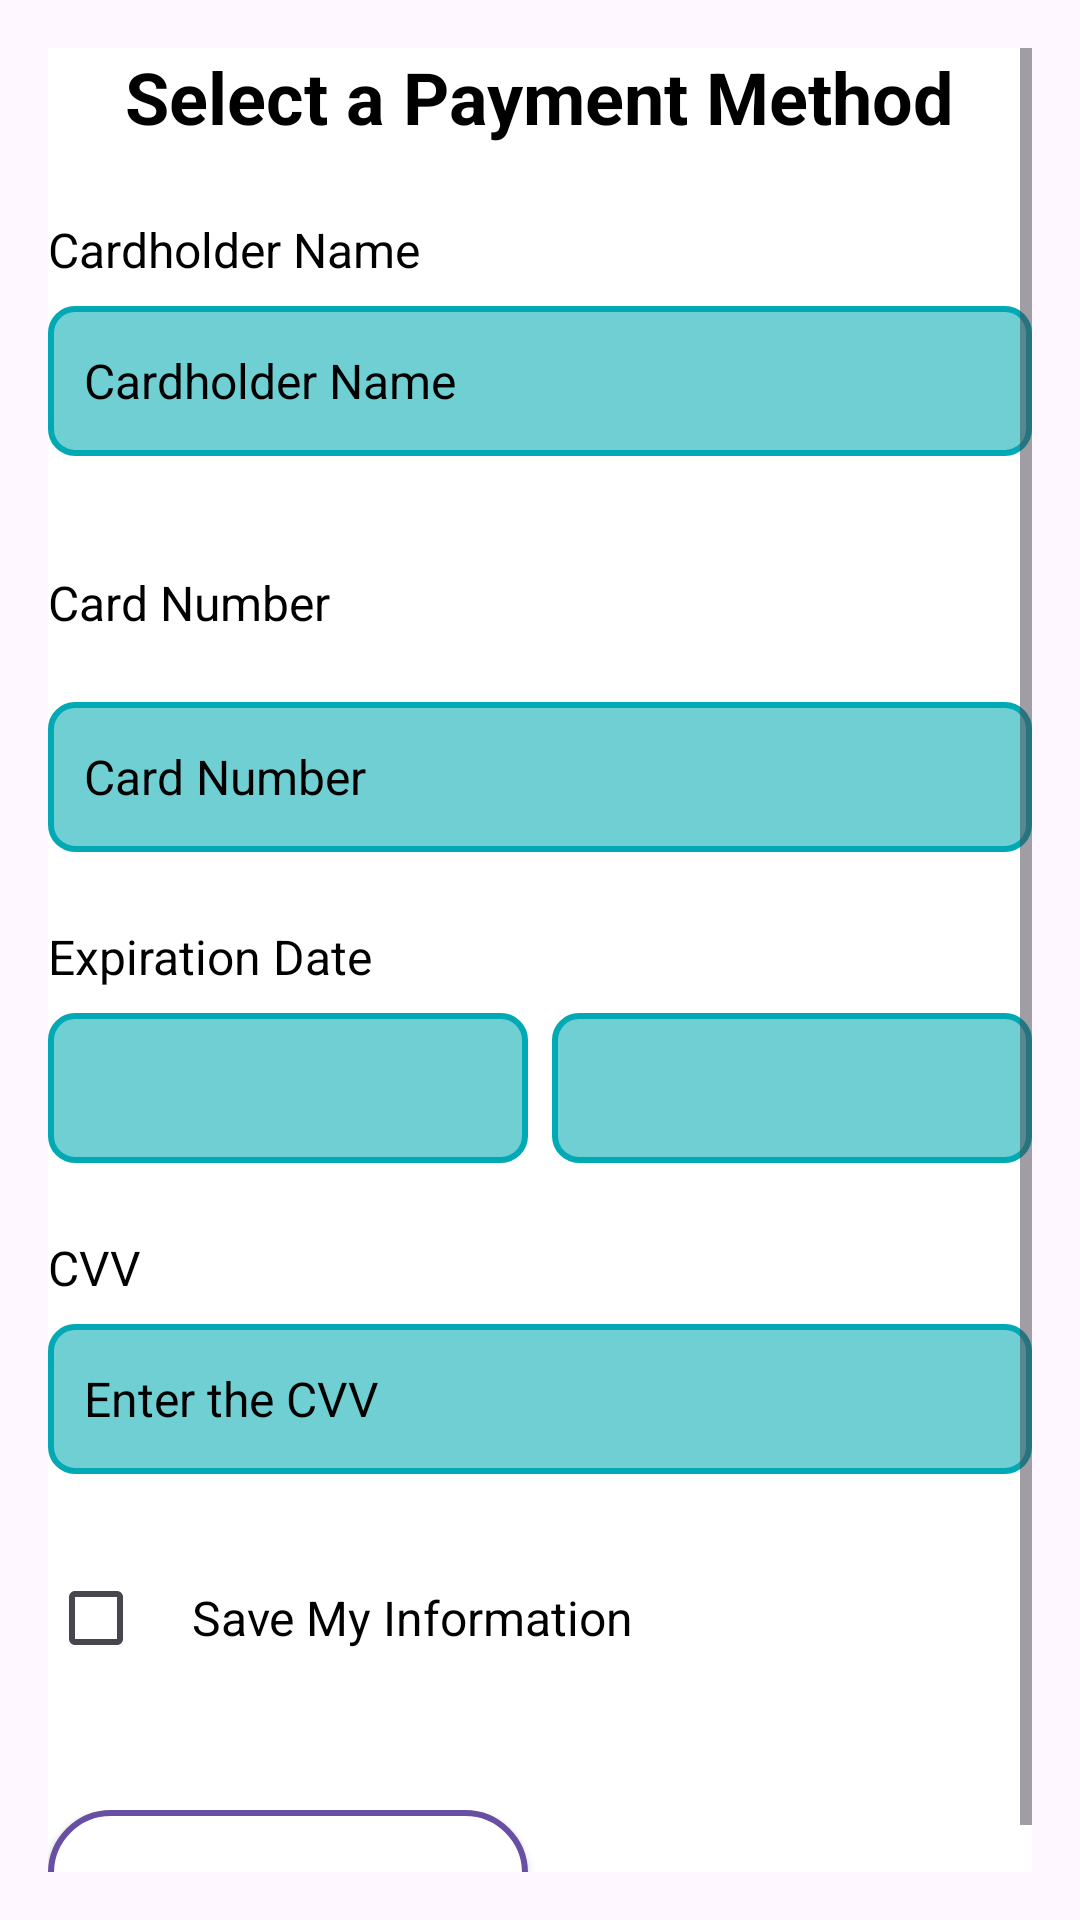

Layout XML and referenced resources for this Android screen:
<!-- AndroidManifest.xml: application theme Theme.SAES04 -->
<!-- res/layout/activity_infos_bancaires.xml -->
<ScrollView xmlns:android="http://schemas.android.com/apk/res/android"
    android:layout_width="match_parent"
    android:layout_height="match_parent"
    android:fillViewport="true"
    android:padding="16dp">

    <LinearLayout
        android:layout_width="match_parent"
        android:layout_height="wrap_content"
        android:background="@color/white"
        android:orientation="vertical">

        <TextView
            android:layout_width="wrap_content"
            android:layout_height="wrap_content"
            android:hint="@string/selectionnezmodepaiement"
            android:textSize="24sp"
            android:textStyle="bold"
            android:textColorHint="@color/black"
            android:layout_gravity="center_horizontal"
            android:layout_marginBottom="24dp"/>

        <TextView
            android:layout_width="wrap_content"
            android:layout_height="wrap_content"
            android:hint="@string/nomtitulaire"
            android:textSize="16sp"
            android:textColorHint="@color/black"
            android:layout_marginBottom="8dp"/>

        <EditText
            android:id="@+id/edit_card_holder"
            android:layout_width="match_parent"
            android:layout_height="50dp"
            android:hint="@string/nomtitulaire"
            android:textColorHint="@color/black"
            android:textSize="16sp"
            android:padding="12dp"
            android:background="@drawable/champsaisiebancaire"
            android:layout_marginBottom="24dp"/>

        <LinearLayout
            android:layout_width="match_parent"
            android:layout_height="wrap_content"
            android:orientation="horizontal"
            android:layout_marginBottom="8dp"
            android:gravity="center_vertical">

            <TextView
                android:layout_width="wrap_content"
                android:layout_height="wrap_content"
                android:hint="@string/numerocarte"
                android:textSize="16sp"
                android:textColorHint="@color/black"/>

            <ImageView
                android:id="@+id/logo_mastercard"
                android:layout_width="200dp"
                android:layout_height="50dp"
                android:layout_marginStart="8dp"
                android:src="@drawable/credit_card_logos" />
        </LinearLayout>

        <EditText
            android:id="@+id/edit_card_number"
            android:layout_width="match_parent"
            android:layout_height="50dp"
            android:hint="@string/numerocarte"
            android:textColorHint="@color/black"
            android:textSize="16sp"
            android:padding="12dp"
            android:background="@drawable/champsaisiebancaire"
            android:layout_marginBottom="24dp"/>


        <TextView
            android:layout_width="wrap_content"
            android:layout_height="wrap_content"
            android:hint="@string/dateexpiration"
            android:textSize="16sp"
            android:textColorHint="@color/black"
            android:layout_marginBottom="8dp"/>

        <LinearLayout
            android:layout_width="match_parent"
            android:layout_height="wrap_content"
            android:orientation="horizontal"
            android:layout_marginBottom="24dp">

            <Spinner
                android:id="@+id/spinner_month"
                android:layout_width="0dp"
                android:layout_height="50dp"
                android:layout_weight="1"
                android:background="@drawable/champsaisiebancaire"
                android:padding="12dp"
                android:layout_marginEnd="8dp"/>

            <Spinner
                android:id="@+id/spinner_year"
                android:layout_width="0dp"
                android:layout_height="50dp"
                android:layout_weight="1"
                android:background="@drawable/champsaisiebancaire"
                android:padding="12dp"/>
        </LinearLayout>

        
        <TextView
            android:layout_width="wrap_content"
            android:layout_height="wrap_content"
            android:hint="@string/ccv"
            android:textSize="16sp"
            android:textColorHint="@color/black"
            android:layout_marginBottom="8dp"/>

        <EditText
            android:id="@+id/edit_ccv"
            android:layout_width="match_parent"
            android:layout_height="50dp"
            android:hint="@string/entrezccv"
            android:textColorHint="@color/black"
            android:textSize="16sp"
            android:padding="12dp"
            android:background="@drawable/champsaisiebancaire"
            android:layout_marginBottom="24dp"/>


        <LinearLayout
            android:layout_width="match_parent"
            android:layout_height="wrap_content"
            android:orientation="horizontal"
            android:layout_marginBottom="24dp">

            <CheckBox
                android:id="@+id/check_save_info"
                android:layout_width="wrap_content"
                android:layout_height="wrap_content"
                android:buttonTint="?attr/colorPrimary"/>

            <TextView
                android:layout_width="wrap_content"
                android:layout_height="wrap_content"
                android:hint="@string/enregistrerinfos"
                android:textSize="16sp"
                android:textColorHint="@color/black"
                android:layout_gravity="center_vertical"/>
        </LinearLayout>

        <LinearLayout
            android:layout_width="match_parent"
            android:layout_height="wrap_content"
            android:orientation="horizontal"
            android:layout_marginTop="16dp"
            android:weightSum="2">

            <androidx.appcompat.widget.AppCompatButton
                android:id="@+id/btn_cancel"
                android:layout_width="0dp"
                android:layout_height="wrap_content"
                android:layout_weight="1"
                android:hint="@string/annuler"
                android:textSize="16sp"
                android:textColorHint="?attr/colorPrimary"
                android:background="@drawable/bouton_annuler"
                android:padding="16dp"
                android:layout_marginEnd="8dp"
                android:textAllCaps="false"/>

            <androidx.appcompat.widget.AppCompatButton
                android:id="@+id/btn_next"
                android:layout_width="0dp"
                android:layout_height="wrap_content"
                android:layout_weight="1"
                android:hint="@string/suivant"
                android:textSize="16sp"
                android:textColorHint="@android:color/white"
                android:background="@drawable/bouton_confirmer"
                android:padding="16dp"
                android:textAllCaps="false"/>
        </LinearLayout>
    </LinearLayout>
</ScrollView>
<!-- resources referenced by this layout -->
<resources>
  <color name="black">#FF000000</color>
  <color name="white">#FFFFFFFF</color>
  <!-- drawable bouton_annuler (drawable) -->
  <?xml version="1.0" encoding="utf-8"?>
  <shape xmlns:android="http://schemas.android.com/apk/res/android">
      <solid android:color="@android:color/white"/>
      <stroke android:width="2dp" android:color="?attr/colorPrimary"/>
      <corners android:radius="20dp"/>
  </shape>
  <!-- drawable champsaisiebancaire (drawable) -->
  <?xml version="1.0" encoding="utf-8"?>
  <shape xmlns:android="http://schemas.android.com/apk/res/android">
      <solid android:color="@color/lightblue"/>
      <stroke android:width="2dp" android:color="@color/blue"/>
      <corners android:radius="8dp"/>
  </shape>
  <string name="annuler">Cancel</string>
  <string name="ccv">CVV</string>
  <string name="dateexpiration">Expiration Date</string>
  <string name="enregistrerinfos">Save My Information</string>
  <string name="entrezccv">Enter the CVV</string>
  <string name="nomtitulaire">Cardholder Name</string>
  <string name="numerocarte">Card Number</string>
  <string name="selectionnezmodepaiement">Select a Payment Method</string>
  <string name="suivant">Next</string>
  <style name="Theme.SAES04" parent="Theme.Material3.DayNight.NoActionBar">
  
      </style>
  <color name="lightblue">#6FCFD3</color>
  <color name="blue">#00A9B3</color>
</resources>
